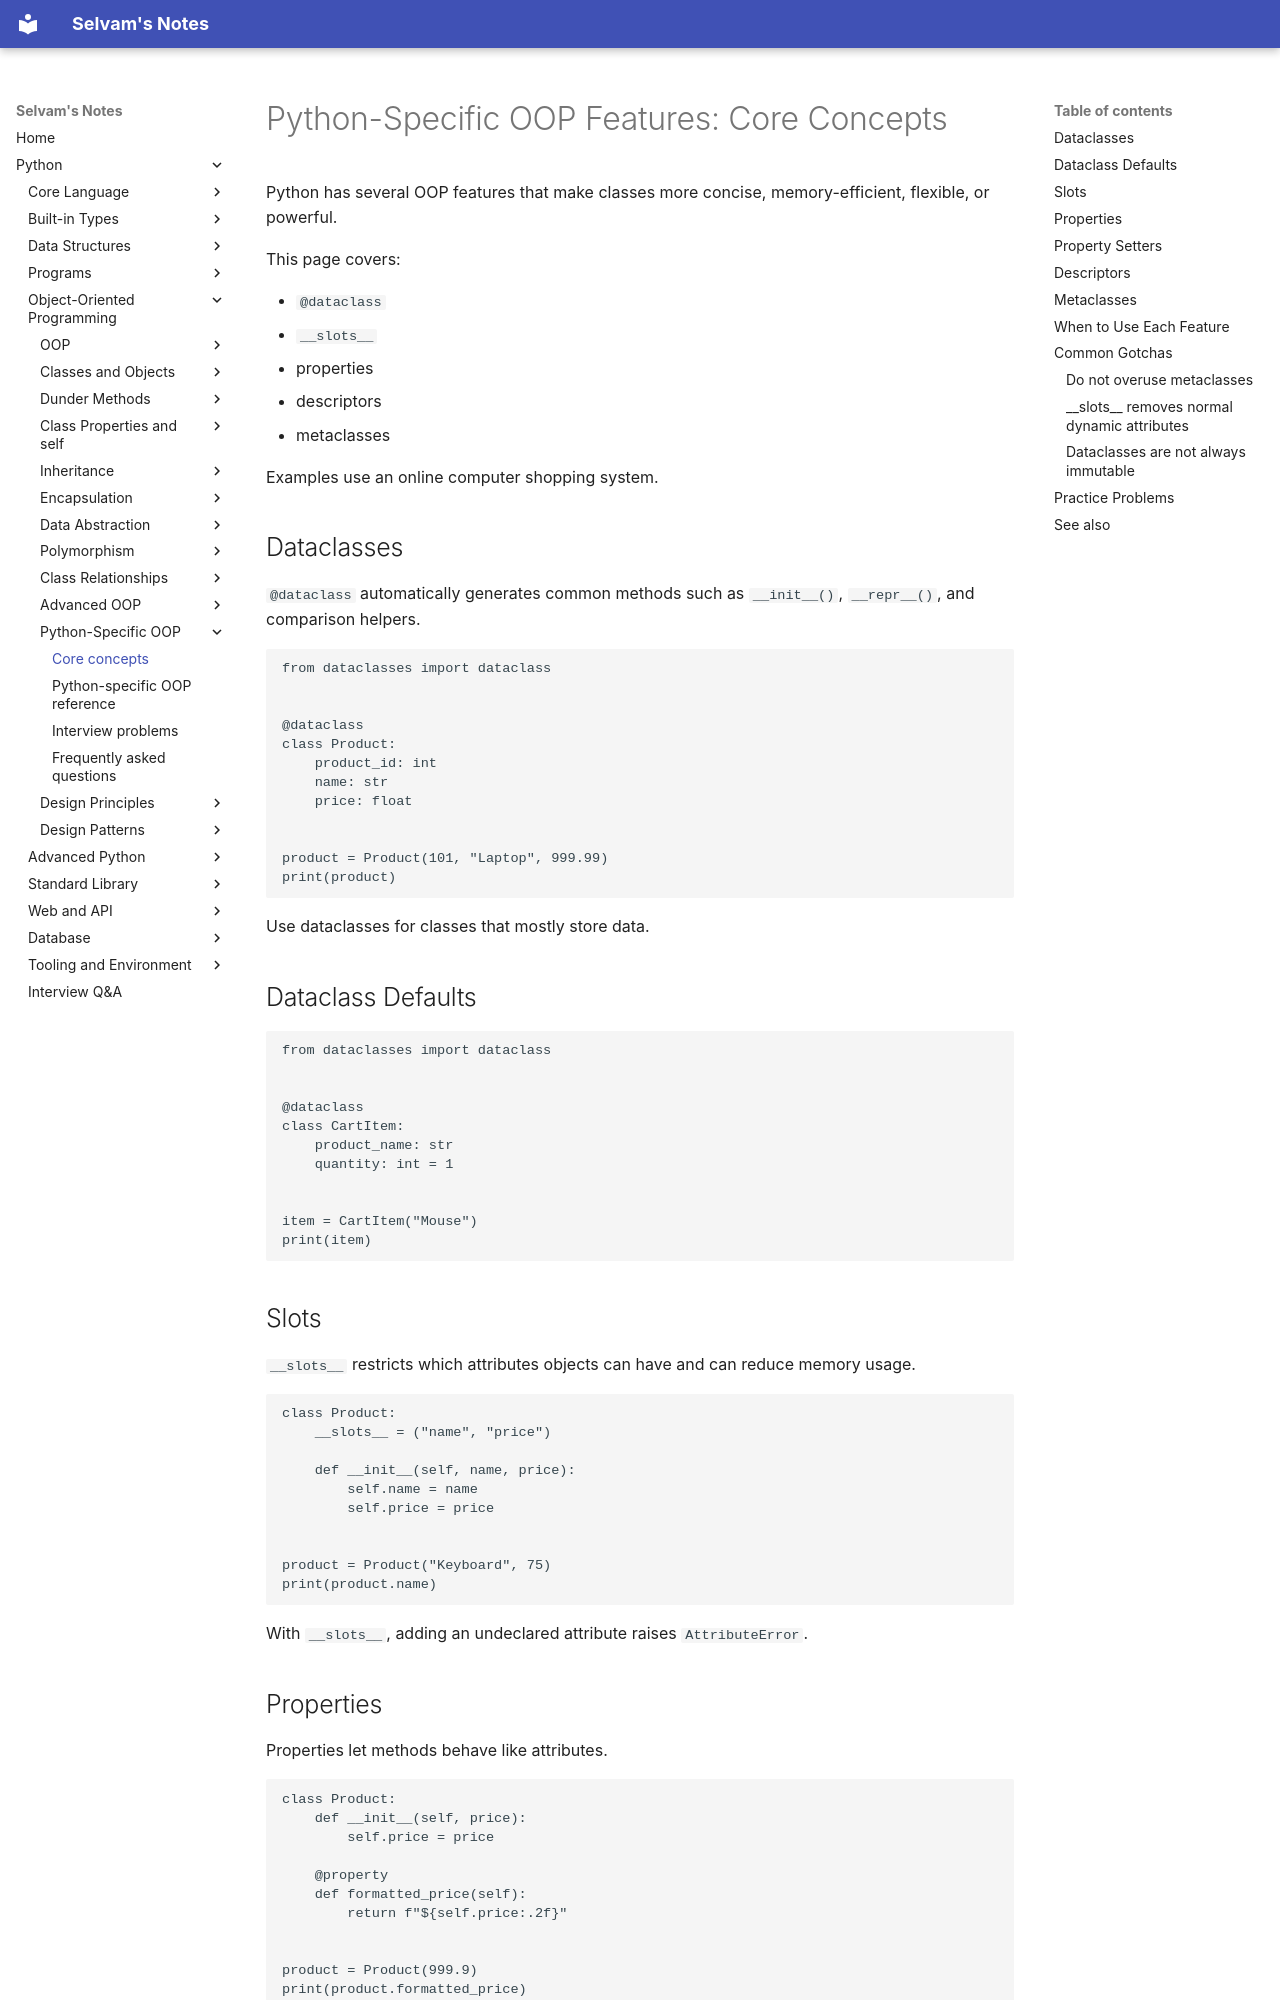

repository: jselvam/notes · page: python/python-specific-oop/core-concepts/index.html · generator: mkdocs

# Python-Specific OOP Features: Core Concepts

Python has several OOP features that make classes more concise, memory-efficient, flexible, or powerful.

This page covers:

- `@dataclass`
- `__slots__`
- properties
- descriptors
- metaclasses

Examples use an online computer shopping system.

## Dataclasses

`@dataclass` automatically generates common methods such as `__init__()`, `__repr__()`, and comparison helpers.

```python
from dataclasses import dataclass


@dataclass
class Product:
    product_id: int
    name: str
    price: float


product = Product(101, "Laptop", 999.99)
print(product)
```

Use dataclasses for classes that mostly store data.

## Dataclass Defaults

```python
from dataclasses import dataclass


@dataclass
class CartItem:
    product_name: str
    quantity: int = 1


item = CartItem("Mouse")
print(item)
```

## Slots

`__slots__` restricts which attributes objects can have and can reduce memory usage.

```python
class Product:
    __slots__ = ("name", "price")

    def __init__(self, name, price):
        self.name = name
        self.price = price


product = Product("Keyboard", 75)
print(product.name)
```

With `__slots__`, adding an undeclared attribute raises `AttributeError`.

## Properties

Properties let methods behave like attributes.

```python
class Product:
    def __init__(self, price):
        self.price = price

    @property
    def formatted_price(self):
        return f"${self.price:.2f}"


product = Product(999.9)
print(product.formatted_price)
```
